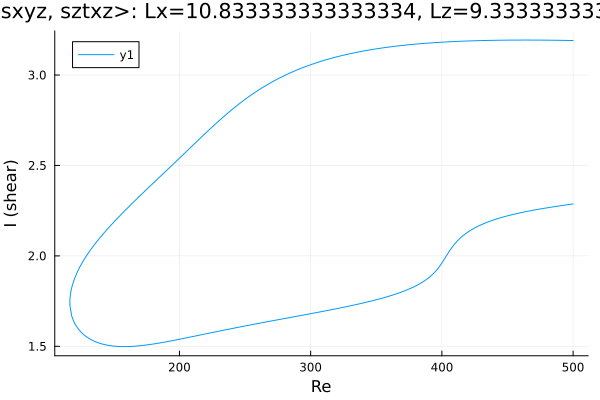

Data behind this chart, as committed beside it:
Re, shear
500.0, 3.191
498.9, 3.191
497.5, 3.191
496, 3.191
494.6, 3.191
493.2, 3.192
491.8, 3.192
490.4, 3.192
489, 3.192
487.6, 3.192
486.1, 3.192
484.7, 3.192
483.3, 3.192
481.9, 3.193
480.5, 3.193
479.1, 3.193
477.7, 3.193
476.2, 3.193
474.8, 3.193
473.4, 3.193
472, 3.193
470.6, 3.193
469.2, 3.193
467.8, 3.193
466.3, 3.193
464.9, 3.193
463.5, 3.193
462.1, 3.193
460.7, 3.193
459.3, 3.193
457.9, 3.193
456.4, 3.193
455, 3.193
453.6, 3.193
452.2, 3.193
450.8, 3.193
449.4, 3.193
448, 3.193
446.5, 3.193
445.1, 3.193
443.7, 3.192
442.3, 3.192
440.9, 3.192
439.5, 3.192
438.1, 3.192
436.6, 3.192
435.2, 3.191
433.8, 3.191
432.4, 3.191
431, 3.191
429.6, 3.19
428.2, 3.19
426.7, 3.19
425.3, 3.19
423.9, 3.189
422.5, 3.189
421.1, 3.189
419.7, 3.188
418.3, 3.188
416.8, 3.187
... 550 more rows
